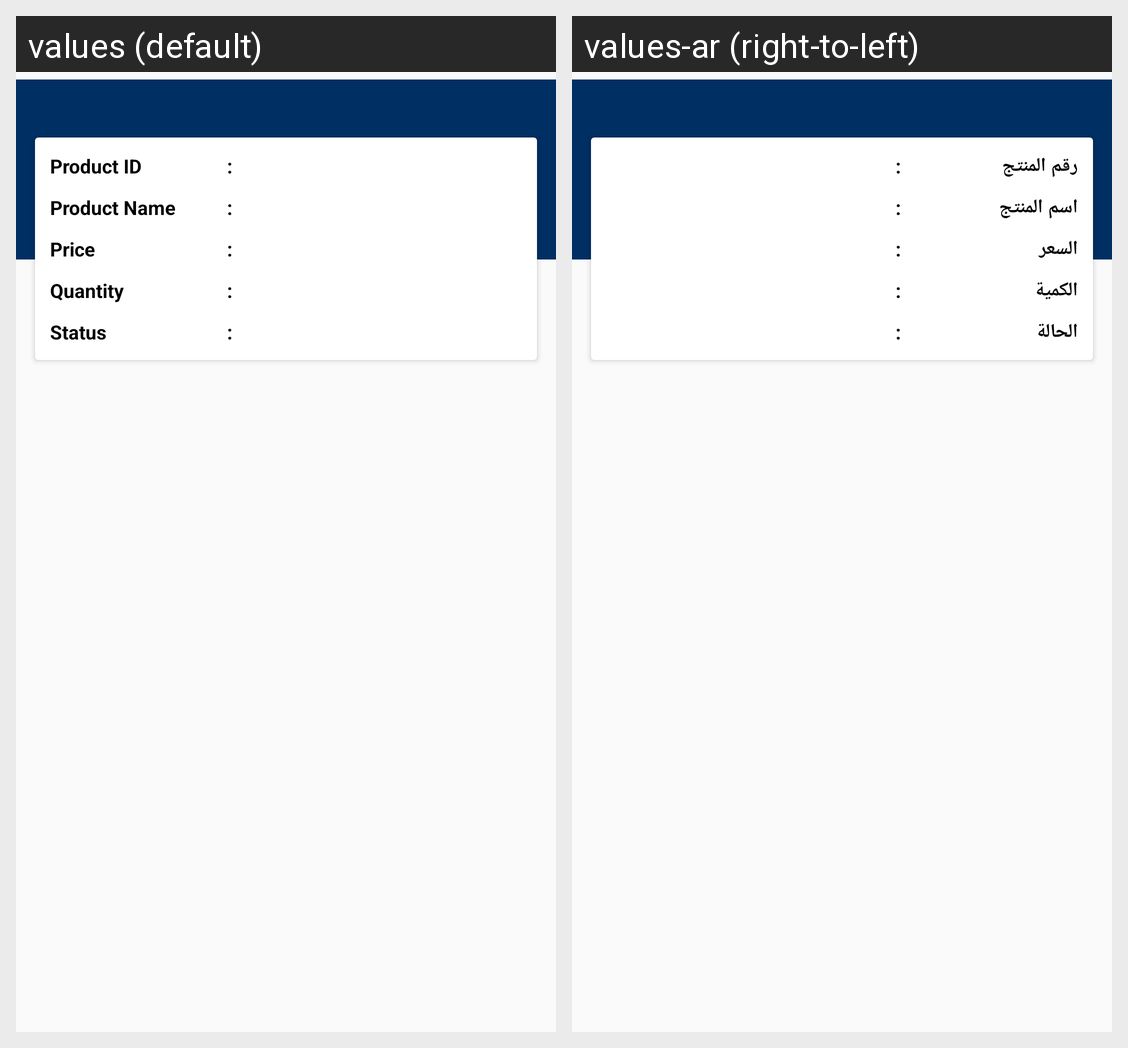

The same Android screen rendered under two of its app's locales, left to right. List the strings drawn on it with the default value and each locale's translation.
Android screen res/layout/latest_products.xml rendered under 2 locales, left to right: values (default), values-ar (right-to-left). Device: Nexus 5 (rendered at 1080×1920; each locale shown at half size, 540×960, under a caption strip naming it); theme AppTheme.
Strings drawn on this screen, with the default value and each locale's value (text and hints the layout hard-codes, and strings that could not be matched under every locale, appear in the picture but are not listed):

ProductId
  values: Product ID
  values-ar: رقم المنتج

Productname
  values: Product Name
  values-ar: اسم المنتج

price
  values: Price
  values-ar: السعر

Quantity
  values: Quantity
  values-ar: الكمية

Status
  values: Status
  values-ar: الحالة
